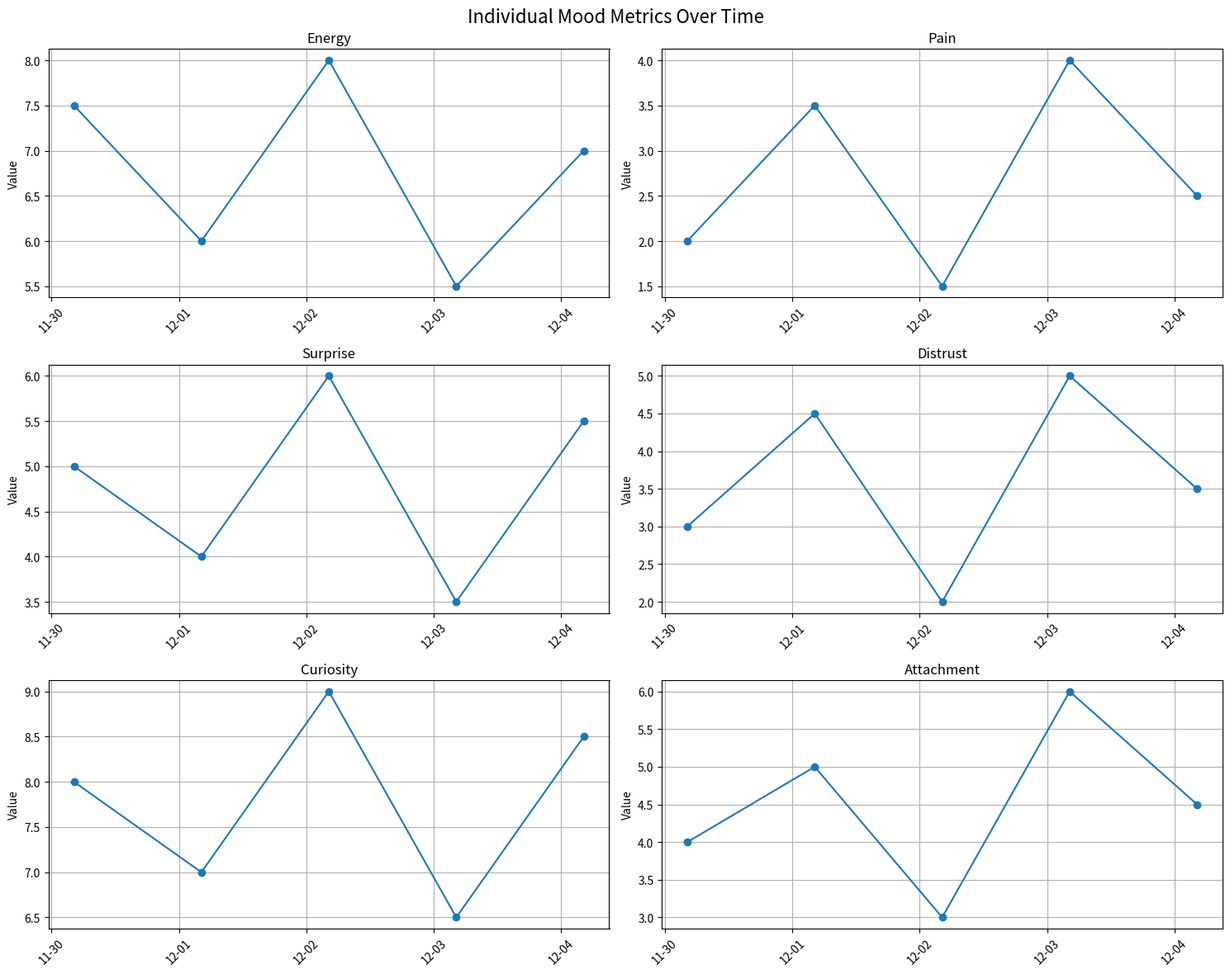
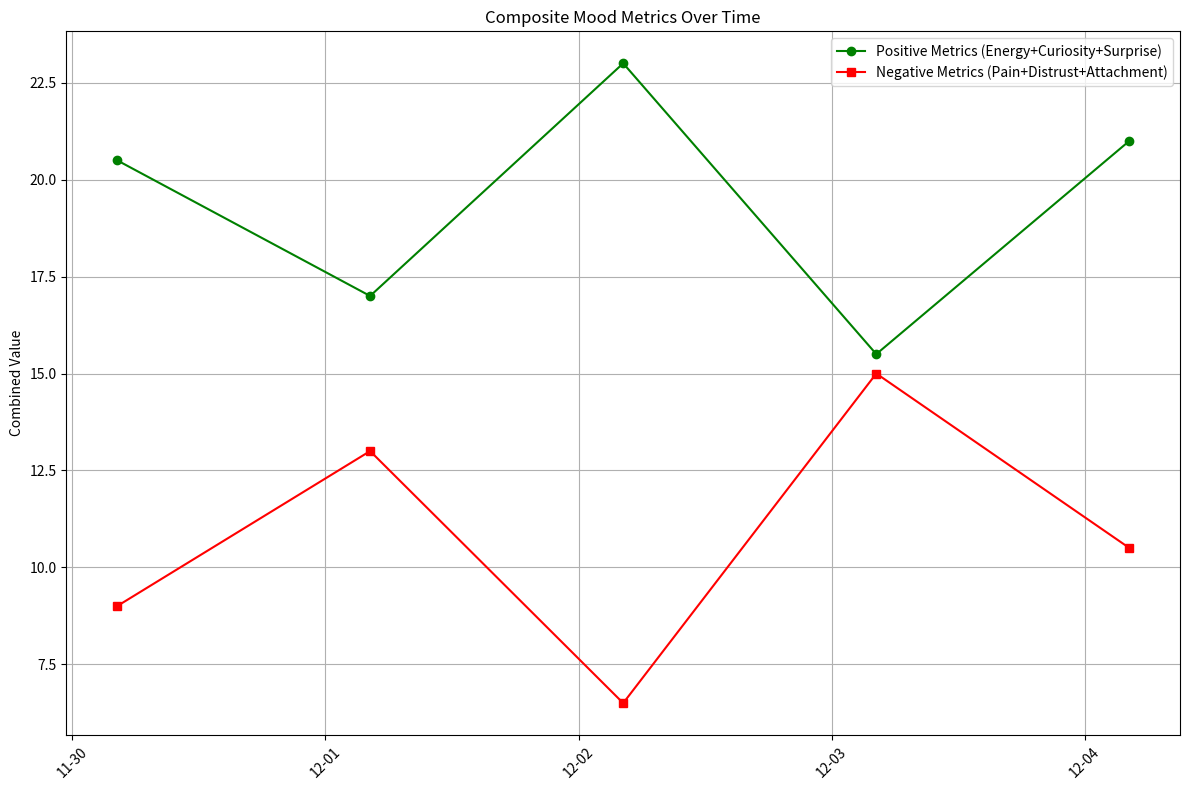
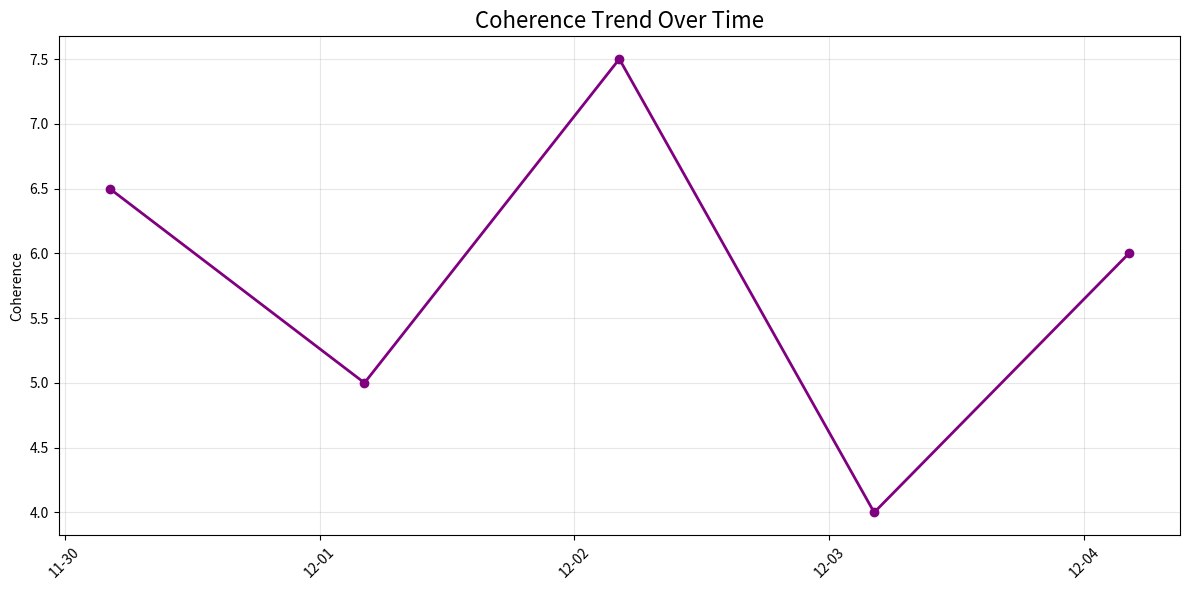

Python code for these plots, in order:
import json
import csv
import os
import datetime
import matplotlib.pyplot as plt
import matplotlib.dates as mdates
from typing import Dict, List, Optional
from dataclasses import dataclass, asdict
from dateutil import parser

@dataclass
class MoodEntry:
    timestamp: str
    energy: float
    pain: float
    surprise: float
    distrust: float
    curiosity: float
    attachment: float
    coherence: float

class MoodTracker:
    def __init__(self, data_file: str = "mood_data.json"):
        self.data_file = data_file
        self.entries: List[MoodEntry] = []
        self.load_data()

    def load_data(self):
        """Load historical mood data from file."""
        if os.path.exists(self.data_file):
            try:
                with open(self.data_file, 'r') as f:
                    data = json.load(f)
                    self.entries = [MoodEntry(**entry) for entry in data]
            except (json.JSONDecodeError, KeyError):
                print(f"Warning: Could not load data from {self.data_file}. Starting fresh.")
                self.entries = []
        else:
            self.entries = []

    def save_data(self):
        """Save mood data to file."""
        with open(self.data_file, 'w') as f:
            json.dump([asdict(entry) for entry in self.entries], f, indent=2)

    def add_entry(self, energy: float, pain: float, surprise: float, 
                  distrust: float, curiosity: float, attachment: float, 
                  coherence: float, timestamp: Optional[str] = None):
        """Add a new mood entry."""
        if timestamp is None:
            timestamp = datetime.datetime.now().isoformat()
        
        entry = MoodEntry(
            timestamp=timestamp,
            energy=energy,
            pain=pain,
            surprise=surprise,
            distrust=distrust,
            curiosity=curiosity,
            attachment=attachment,
            coherence=coherence
        )
        
        self.entries.append(entry)
        self.save_data()

    def export_to_csv(self, filename: str = "mood_data.csv"):
        """Export data to CSV format."""
        with open(filename, 'w', newline='') as f:
            writer = csv.DictWriter(f, fieldnames=MoodEntry.__dataclass_fields__.keys())
            writer.writeheader()
            for entry in self.entries:
                writer.writerow(asdict(entry))

    def visualize_trends(self, save_plot: bool = True, show_plot: bool = False, 
                        output_dir: str = "plots"):
        """Generate and save visualizations of mood trends."""
        if not self.entries:
            print("No data to visualize.")
            return

        # Create output directory if it doesn't exist
        if save_plot and not os.path.exists(output_dir):
            os.makedirs(output_dir)

        # Parse timestamps
        timestamps = [parser.isoparse(entry.timestamp) for entry in self.entries]
        
        # Create plots
        self._plot_individual_metrics(timestamps, save_plot, show_plot, output_dir)
        self._plot_composite_metrics(timestamps, save_plot, show_plot, output_dir)
        self._plot_coherence_trend(timestamps, save_plot, show_plot, output_dir)

    def _plot_individual_metrics(self, timestamps, save_plot, show_plot, output_dir):
        """Plot individual mood metrics."""
        fig, axes = plt.subplots(3, 2, figsize=(15, 12))
        fig.suptitle('Individual Mood Metrics Over Time', fontsize=16)
        
        metrics = ['energy', 'pain', 'surprise', 'distrust', 'curiosity', 'attachment']
        positions = [(0,0), (0,1), (1,0), (1,1), (2,0), (2,1)]
        
        for metric, (row, col) in zip(metrics, positions):
            values = [getattr(entry, metric) for entry in self.entries]
            axes[row, col].plot(timestamps, values, marker='o', linestyle='-')
            axes[row, col].set_title(metric.capitalize())
            axes[row, col].set_ylabel('Value')
            axes[row, col].grid(True)
            axes[row, col].xaxis.set_major_formatter(mdates.DateFormatter('%m-%d'))
            axes[row, col].xaxis.set_major_locator(mdates.DayLocator())
            plt.setp(axes[row, col].xaxis.get_majorticklabels(), rotation=45)
        
        plt.tight_layout()
        
        if save_plot:
            plt.savefig(os.path.join(output_dir, 'individual_metrics.png'), dpi=300, bbox_inches='tight')
        if show_plot:
            plt.show()
        else:
            plt.close()

    def _plot_composite_metrics(self, timestamps, save_plot, show_plot, output_dir):
        """Plot composite metrics (positive vs negative)."""
        fig, ax = plt.subplots(figsize=(12, 8))
        
        positive_metrics = [getattr(entry, 'energy') + getattr(entry, 'curiosity') + getattr(entry, 'surprise') 
                           for entry in self.entries]
        negative_metrics = [getattr(entry, 'pain') + getattr(entry, 'distrust') + getattr(entry, 'attachment') 
                           for entry in self.entries]
        
        ax.plot(timestamps, positive_metrics, marker='o', linestyle='-', label='Positive Metrics (Energy+Curiosity+Surprise)', color='green')
        ax.plot(timestamps, negative_metrics, marker='s', linestyle='-', label='Negative Metrics (Pain+Distrust+Attachment)', color='red')
        
        ax.set_title('Composite Mood Metrics Over Time')
        ax.set_ylabel('Combined Value')
        ax.legend()
        ax.grid(True)
        ax.xaxis.set_major_formatter(mdates.DateFormatter('%m-%d'))
        ax.xaxis.set_major_locator(mdates.DayLocator())
        plt.setp(ax.xaxis.get_majorticklabels(), rotation=45)
        
        plt.tight_layout()
        
        if save_plot:
            plt.savefig(os.path.join(output_dir, 'composite_metrics.png'), dpi=300, bbox_inches='tight')
        if show_plot:
            plt.show()
        else:
            plt.close()

    def _plot_coherence_trend(self, timestamps, save_plot, show_plot, output_dir):
        """Plot coherence trend."""
        fig, ax = plt.subplots(figsize=(12, 6))
        
        coherence_values = [getattr(entry, 'coherence') for entry in self.entries]
        ax.plot(timestamps, coherence_values, marker='o', linestyle='-', color='purple', linewidth=2, markersize=6)
        
        ax.set_title('Coherence Trend Over Time', fontsize=16)
        ax.set_ylabel('Coherence')
        ax.grid(True, alpha=0.3)
        ax.xaxis.set_major_formatter(mdates.DateFormatter('%m-%d'))
        ax.xaxis.set_major_locator(mdates.DayLocator())
        plt.setp(ax.xaxis.get_majorticklabels(), rotation=45)
        
        plt.tight_layout()
        
        if save_plot:
            plt.savefig(os.path.join(output_dir, 'coherence_trend.png'), dpi=300, bbox_inches='tight')
        if show_plot:
            plt.show()
        else:
            plt.close()

def main():
    """Main function to demonstrate the mood tracker."""
    tracker = MoodTracker()
    
    # Example: Add some sample data (in a real application, you would collect this from user input or sensors)
    sample_data = [
        (7.5, 2.0, 5.0, 3.0, 8.0, 4.0, 6.5),
        (6.0, 3.5, 4.0, 4.5, 7.0, 5.0, 5.0),
        (8.0, 1.5, 6.0, 2.0, 9.0, 3.0, 7.5),
        (5.5, 4.0, 3.5, 5.0, 6.5, 6.0, 4.0),
        (7.0, 2.5, 5.5, 3.5, 8.5, 4.5, 6.0)
    ]
    
    # Add sample entries with different timestamps
    base_time = datetime.datetime.now() - datetime.timedelta(days=4)
    for i, data in enumerate(sample_data):
        timestamp = (base_time + datetime.timedelta(days=i)).isoformat()
        tracker.add_entry(*data, timestamp=timestamp)
    
    # Export to CSV
    tracker.export_to_csv()
    
    # Generate visualizations
    tracker.visualize_trends(save_plot=True, show_plot=False)
    
    print("Mood tracking complete. Check the 'plots' directory for visualizations.")

if __name__ == "__main__":
    main()
